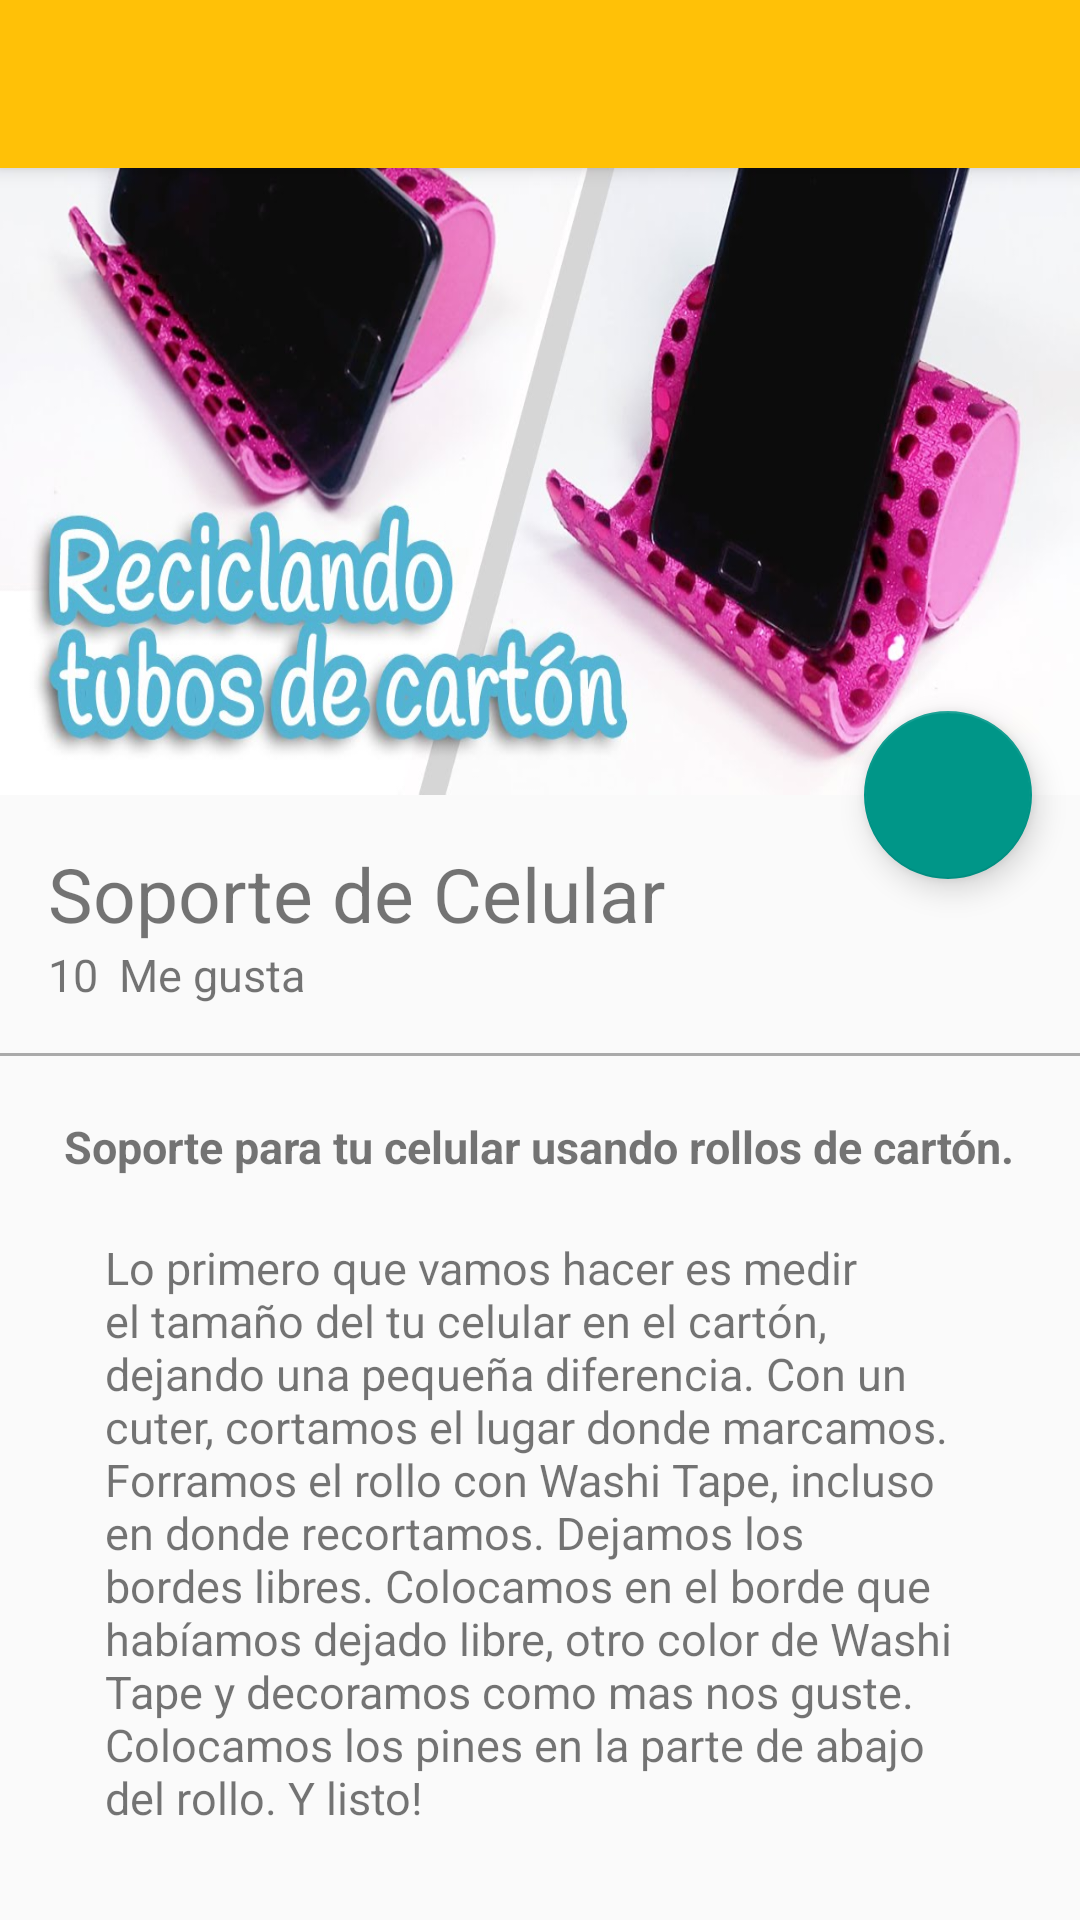

Reconstruct the res/layout file that produces this screen, plus the resources it refers to.
<!-- AndroidManifest.xml: application theme AppTheme -->
<!-- res/layout/activity_ventana1.xml -->
<?xml version="1.0" encoding="utf-8"?>
<android.support.design.widget.CoordinatorLayout xmlns:android="http://schemas.android.com/apk/res/android"
    xmlns:app="http://schemas.android.com/apk/res-auto"
    xmlns:tools="http://schemas.android.com/tools"
    android:layout_width="match_parent"
    android:layout_height="match_parent"
    tools:context="com.example.monts.manualidades.ventana1">

    <android.support.design.widget.AppBarLayout
        android:layout_width="match_parent"
        android:layout_height="wrap_content"
        android:theme="@style/AppTheme.AppBarOverlay">

        <android.support.v7.widget.Toolbar
            android:id="@+id/toolbar"
            android:layout_width="match_parent"
            android:layout_height="?attr/actionBarSize"
            android:background="?attr/colorPrimary"
            app:popupTheme="@style/AppTheme.PopupOverlay" />

    </android.support.design.widget.AppBarLayout>

    <include layout="@layout/content_ventana1" />



</android.support.design.widget.CoordinatorLayout>
<!-- res/layout/content_ventana1.xml (included above) -->
<?xml version="1.0" encoding="utf-8"?>
<android.support.design.widget.CoordinatorLayout
    xmlns:android="http://schemas.android.com/apk/res/android"
    xmlns:app="http://schemas.android.com/apk/res-auto"
    xmlns:tools="http://schemas.android.com/tools"
    android:layout_width="match_parent"
    android:layout_height="match_parent"
    android:fitsSystemWindows="true"
    tools:context="com.example.monts.manualidades.ventana1">

    <android.support.design.widget.AppBarLayout
        android:id="@+id/appBar"
        android:layout_width="match_parent"
        android:layout_height="@dimen/appbarlayout_height"
        android:theme="@style/ThemeOverlay.AppCompat.Dark.ActionBar">

        <android.support.design.widget.CollapsingToolbarLayout
            android:id="@+id/collapsingToolbar"
            android:layout_width="match_parent"
            android:layout_height="match_parent"
            app:layout_scrollFlags="scroll|exitUntilCollapsed"
            app:contentScrim="@color/colorPrimary"
            >
            <ImageView
                android:id="@+id/imageHeader"
                android:layout_width="match_parent"
                android:layout_height="match_parent"
                android:scaleType="centerCrop"
                android:background="@drawable/image"
                app:layout_collapseMode="parallax"
                android:fitsSystemWindows="true"
                android:transitionName="@string/transitionname_picture"
                />

            <android.support.v7.widget.Toolbar
                android:id="@+id/toolbar"
                android:layout_width="match_parent"
                android:layout_height="?attr/actionBarSize"
                app:popupTheme="@style/ThemeOverlay.AppCompat.Light"
                app:layout_collapseMode="pin"/>

        </android.support.design.widget.CollapsingToolbarLayout>

    </android.support.design.widget.AppBarLayout>

    <android.support.v4.widget.NestedScrollView
        android:layout_width="match_parent"
        android:layout_height="match_parent"
        app:layout_behavior="@string/appbar_scrolling_view_behavior">

        <LinearLayout
            android:layout_width="match_parent"
            android:layout_height="match_parent"
            android:orientation="vertical"
            android:paddingTop="@dimen/activity_vertical_margin">

            <TextView
                android:id="@+id/userNameDetail"
                android:layout_width="wrap_content"
                android:layout_height="wrap_content"
                android:textSize="@dimen/textsize_usernamedetail"
                android:text="@string/username_card"
                android:paddingRight="@dimen/activity_vertical_margin"
                android:paddingLeft="@dimen/activity_horizontal_margin"/>
            <LinearLayout
                android:layout_width="match_parent"
                android:layout_height="wrap_content"
                android:orientation="horizontal"
                android:paddingBottom="@dimen/activity_vertical_margin"
                android:paddingLeft="@dimen/activity_horizontal_margin"
                android:paddingRight="@dimen/activity_horizontal_margin">

                <TextView
                    android:id="@+id/likeNumberDetail"
                    android:layout_width="wrap_content"
                    android:layout_height="wrap_content"
                    android:textSize="@dimen/textsizxe_likenumberdetail"
                    android:text="10"
                    />
                <TextView
                    android:id="@+id/secundWordDetail"
                    android:layout_width="wrap_content"
                    android:layout_height="wrap_content"
                    android:textSize="@dimen/textsizxe_likenumberdetail"
                    android:text="@string/secundword_detail"
                    android:layout_marginLeft="@dimen/marginleft_secondword"
                    />
                //Para separar el texto del otro marginLeft


            </LinearLayout>

            <View
                android:layout_width="match_parent"
                android:layout_height="@dimen/height_divider"
                android:background="@android:color/darker_gray"/>

            <TextView
                android:id="@+id/titleImage"
                android:layout_width="wrap_content"
                android:layout_height="wrap_content"
                android:textSize="@dimen/textsizxe_likenumberdetail"
                android:text="@string/titleimagedetail"
                android:layout_gravity="center_horizontal"
                android:textStyle="bold"
                android:paddingTop="@dimen/paddingtop_tittleimagedetail"
                />
            <TextView
                android:id="@+id/textContentImageDetail"
                android:layout_width="wrap_content"
                android:layout_height="wrap_content"
                android:textSize="@dimen/textsizxe_likenumberdetail"
                android:text="@string/lorem"
                android:layout_gravity="center_horizontal"
                android:paddingTop="@dimen/paddingtop_tittleimagedetail"
                android:paddingLeft="@dimen/padding_horizontal_textcontendetail"
                android:paddingRight="@dimen/padding_horizontal_textcontendetail"
                />


        </LinearLayout>

    </android.support.v4.widget.NestedScrollView>

    <android.support.design.widget.FloatingActionButton
        android:id="@+id/fab"
        android:layout_width="wrap_content"
        android:layout_height="wrap_content"
        android:layout_margin="@dimen/fab_margin"
        app:srcCompat="@drawable/heart"
        app:layout_anchor="@id/appBar"
        app:layout_anchorGravity="bottom|end"
        />

</android.support.design.widget.CoordinatorLayout>
<!-- resources referenced by this layout -->
<resources>
  <color name="colorPrimary">#FFC107</color>
  <dimen name="activity_horizontal_margin">16dp</dimen>
  <dimen name="activity_vertical_margin">16dp</dimen>
  <dimen name="appbarlayout_height">265dp</dimen>
  <dimen name="fab_margin">16dp</dimen>
  <dimen name="height_divider">1dp</dimen>
  <dimen name="marginleft_secondword">7dp</dimen>
  <dimen name="padding_horizontal_textcontendetail">35dp</dimen>
  <dimen name="paddingtop_tittleimagedetail">20dp</dimen>
  <dimen name="textsize_usernamedetail">25sp</dimen>
  <dimen name="textsizxe_likenumberdetail">15sp</dimen>
  <!-- drawable image: png bitmap (drawable-hdpi, 563951 bytes) -->
  <string name="lorem">Lo primero que vamos hacer es medir el tamaño del tu celular en el cartón, dejando una pequeña diferencia. Con un cuter, cortamos el lugar donde marcamos. Forramos el rollo con Washi Tape, incluso en donde recortamos. Dejamos los bordes libres.  Colocamos en el borde que habíamos dejado libre, otro color de Washi Tape y decoramos como mas nos guste. Colocamos los pines en la parte de abajo del rollo. Y listo!</string>
  <string name="secundword_detail">Me gusta</string>
  <string name="titleimagedetail">Soporte para tu celular usando rollos de cartón.</string>
  <string name="transitionname_picture">transitionname_picture</string>
  <string name="username_card">Soporte de Celular</string>
  <style name="AppTheme.AppBarOverlay" parent="ThemeOverlay.AppCompat.Dark.ActionBar" />
  <style name="AppTheme.PopupOverlay" parent="ThemeOverlay.AppCompat.Light" />
  <style name="AppTheme" parent="Theme.AppCompat.Light.DarkActionBar">
          
          <item name="colorPrimary">@color/colorPrimary</item>
          <item name="colorPrimaryDark">@color/colorPrimaryDark</item>
          <item name="colorAccent">@color/colorAccent</item>
      </style>
  <color name="colorPrimaryDark">#FFA000</color>
  <color name="colorAccent">#009688</color>
</resources>
